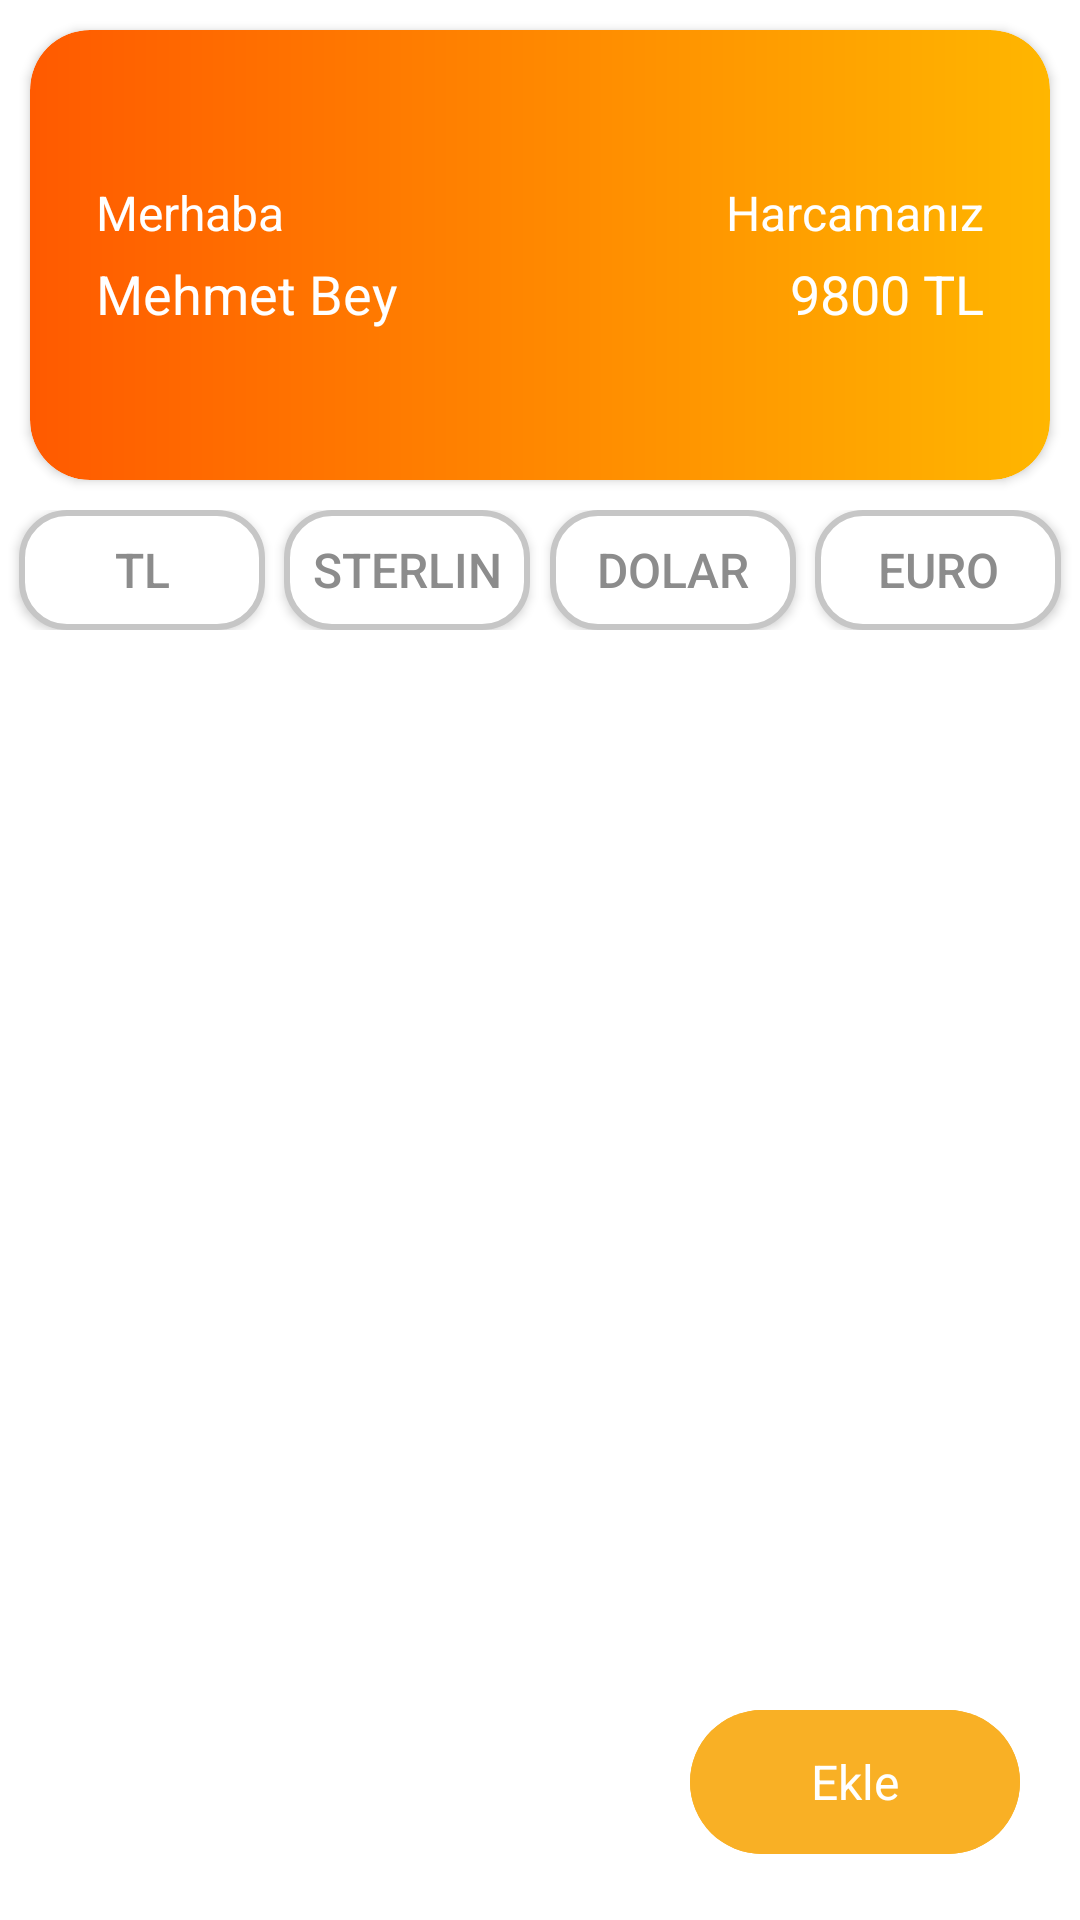

Layout XML and referenced resources for this Android screen:
<!-- AndroidManifest.xml: application theme Theme.HarcamalarABT -->
<!-- res/layout/fragment_home.xml -->
<?xml version="1.0" encoding="utf-8"?>
<androidx.constraintlayout.widget.ConstraintLayout xmlns:android="http://schemas.android.com/apk/res/android"
    xmlns:app="http://schemas.android.com/apk/res-auto"
    xmlns:tools="http://schemas.android.com/tools"
    android:layout_width="match_parent"
    android:layout_height="match_parent"
    android:background="@color/white"
    tools:context=".ui.fragment.HomeFragment">

    <androidx.cardview.widget.CardView
        android:id="@+id/cardView"
        android:layout_width="match_parent"
        android:layout_height="150dp"
        android:layout_margin="10dp"
        app:cardCornerRadius="20dp"
        app:layout_constraintEnd_toEndOf="parent"
        app:layout_constraintStart_toStartOf="parent"
        app:layout_constraintTop_toTopOf="parent">

        <androidx.constraintlayout.widget.ConstraintLayout
            android:layout_width="match_parent"
            android:layout_height="match_parent"
            android:background="@drawable/card_view_background">

            <LinearLayout
                android:layout_width="wrap_content"
                android:layout_height="wrap_content"
                android:layout_marginEnd="22dp"
                android:orientation="vertical"
                android:gravity="end"
                app:layout_constraintBottom_toBottomOf="parent"
                app:layout_constraintEnd_toEndOf="parent"
                app:layout_constraintTop_toTopOf="parent">

                <TextView
                    android:id="@+id/textView"
                    android:layout_width="wrap_content"
                    android:layout_height="wrap_content"
                    android:text="@string/harcamaniz"
                    android:textColor="@color/white"
                    android:textSize="16sp" />

                <TextView
                    android:id="@+id/textViewYourExpense"
                    android:layout_width="wrap_content"
                    android:layout_height="wrap_content"
                    android:layout_marginTop="4dp"
                    android:text="@string/sample_money"
                    android:textColor="@color/white"
                    android:textSize="18sp" />

            </LinearLayout>

            <LinearLayout
                android:layout_width="wrap_content"
                android:layout_height="wrap_content"
                android:layout_marginStart="22dp"
                android:orientation="vertical"
                app:layout_constraintBottom_toBottomOf="parent"
                app:layout_constraintStart_toStartOf="parent"
                app:layout_constraintTop_toTopOf="parent">

                <TextView
                    android:id="@+id/textViewMerhaba"
                    android:layout_width="wrap_content"
                    android:layout_height="wrap_content"
                    android:text="@string/merhaba"
                    android:textColor="@color/white"
                    android:textSize="16sp" />

                <TextView
                    android:id="@+id/textViewUserName"
                    android:layout_width="wrap_content"
                    android:layout_height="wrap_content"
                    android:layout_marginTop="4dp"
                    android:text="@string/sample_mehmet_bey"
                    android:textColor="@color/white"
                    android:textSize="18sp" />

            </LinearLayout>

        </androidx.constraintlayout.widget.ConstraintLayout>

    </androidx.cardview.widget.CardView>

    <androidx.constraintlayout.widget.ConstraintLayout
        android:id="@+id/linearLayout"
        android:layout_width="match_parent"
        android:layout_height="wrap_content"
        android:layout_marginTop="10dp"
        android:layout_marginBottom="10dp"
        app:layout_constraintEnd_toEndOf="parent"
        app:layout_constraintStart_toStartOf="parent"
        app:layout_constraintTop_toBottomOf="@+id/cardView">

        <Button
            android:id="@+id/buttonTl"
            style="@style/Widget.AppCompat.Button"
            android:layout_width="82dp"
            android:layout_height="40dp"
            android:background="@drawable/home_button_background"
            android:text="@string/tl"
            android:textAllCaps="true"
            android:textColor="@color/dark_gray"
            android:textSize="16sp"
            app:layout_constraintBottom_toBottomOf="parent"
            app:layout_constraintEnd_toStartOf="@+id/buttonSterlin"
            app:layout_constraintHorizontal_bias="0.5"
            app:layout_constraintStart_toStartOf="parent"
            app:layout_constraintTop_toTopOf="parent" />

        <Button
            android:id="@+id/buttonSterlin"
            style="@style/Widget.AppCompat.Button"
            android:layout_width="82dp"
            android:layout_height="40dp"
            android:background="@drawable/home_button_background"
            android:text="@string/sterlin"
            android:textAllCaps="true"
            android:textColor="@color/dark_gray"
            android:textSize="16sp"
            app:layout_constraintBottom_toBottomOf="parent"
            app:layout_constraintEnd_toStartOf="@+id/buttonDolar"
            app:layout_constraintHorizontal_bias="0.5"
            app:layout_constraintStart_toEndOf="@+id/buttonTl"
            app:layout_constraintTop_toTopOf="parent" />

        <Button
            android:id="@+id/buttonDolar"
            style="@style/Widget.AppCompat.Button"
            android:layout_width="82dp"
            android:layout_height="40dp"
            android:background="@drawable/home_button_background"
            android:text="@string/dolar"
            android:textAllCaps="true"
            android:textColor="@color/dark_gray"
            android:textSize="16sp"
            app:layout_constraintBottom_toBottomOf="parent"
            app:layout_constraintEnd_toStartOf="@+id/buttonEuro"
            app:layout_constraintHorizontal_bias="0.5"
            app:layout_constraintStart_toEndOf="@+id/buttonSterlin"
            app:layout_constraintTop_toTopOf="parent" />

        <Button
            android:id="@+id/buttonEuro"
            style="@style/Widget.AppCompat.Button"
            android:layout_width="82dp"
            android:layout_height="40dp"
            android:background="@drawable/home_button_background"
            android:text="@string/euro"
            android:textAllCaps="true"
            android:textColor="@color/dark_gray"
            android:textSize="16sp"
            app:layout_constraintBottom_toBottomOf="parent"
            app:layout_constraintEnd_toEndOf="parent"
            app:layout_constraintHorizontal_bias="0.5"
            app:layout_constraintStart_toEndOf="@+id/buttonDolar"
            app:layout_constraintTop_toTopOf="parent" />

    </androidx.constraintlayout.widget.ConstraintLayout>

    <androidx.recyclerview.widget.RecyclerView
        android:id="@+id/recyclerView"
        android:layout_width="0dp"
        android:layout_height="0dp"
        android:layout_marginTop="10dp"
        app:layout_constraintBottom_toBottomOf="parent"
        app:layout_constraintEnd_toEndOf="parent"
        app:layout_constraintHorizontal_bias="0.0"
        app:layout_constraintStart_toStartOf="parent"
        app:layout_constraintTop_toBottomOf="@+id/linearLayout" />

    <com.google.android.material.floatingactionbutton.ExtendedFloatingActionButton
        android:id="@+id/fab"
        style="@style/Theme.Fab"
        android:layout_width="110dp"
        android:layout_height="60dp"
        android:layout_marginEnd="20dp"
        android:layout_marginBottom="16dp"
        android:backgroundTint="@color/light_orange"
        android:clickable="true"
        android:focusable="true"
        android:gravity="center"
        android:padding="10dp"
        android:text="@string/ekle"
        android:textColor="@color/white"
        android:textSize="16sp"
        app:icon="@drawable/add"
        app:layout_constraintBottom_toBottomOf="parent"
        app:layout_constraintEnd_toEndOf="parent" />

    <ProgressBar
        android:id="@+id/progressBar"
        style="?android:attr/progressBarStyle"
        android:layout_width="wrap_content"
        android:layout_height="wrap_content"
        android:visibility="gone"
        app:layout_constraintBottom_toBottomOf="parent"
        app:layout_constraintEnd_toEndOf="parent"
        app:layout_constraintHorizontal_bias="0.5"
        app:layout_constraintStart_toStartOf="parent"
        app:layout_constraintTop_toBottomOf="@+id/linearLayout" />

</androidx.constraintlayout.widget.ConstraintLayout>
<!-- resources referenced by this layout -->
<resources>
  <color name="dark_gray">#8C8C8C</color>
  <color name="light_orange">#F9B025</color>
  <color name="white">#FFFFFFFF</color>
  <!-- drawable card_view_background (drawable) -->
  <?xml version="1.0" encoding="utf-8"?>
  <shape xmlns:android="http://schemas.android.com/apk/res/android">
  
      <gradient
          android:type="linear"
          android:angle="0"
          android:startColor="@color/card_start"
          android:endColor="@color/card_end" />
      <corners
          android:topRightRadius="20dp"
          android:bottomLeftRadius="20dp"
          android:bottomRightRadius="20dp"
          android:topLeftRadius="20dp"/>
  
  </shape>
  <!-- drawable home_button_background (drawable) -->
  <?xml version="1.0" encoding="utf-8"?>
  <shape xmlns:android="http://schemas.android.com/apk/res/android">
  
      <solid
          android:color="@color/white"/>
      <stroke
          android:color="@color/gray"
          android:width="2dp"/>
      <corners
          android:radius="15dp"/>
  
  </shape>
  <string name="dolar">Dolar</string>
  <string name="ekle">Ekle</string>
  <string name="euro">Euro</string>
  <string name="harcamaniz">Harcamanız</string>
  <string name="merhaba">Merhaba</string>
  <string name="sample_mehmet_bey">Mehmet Bey</string>
  <string name="sample_money">9800 TL</string>
  <string name="sterlin">STERLIN</string>
  <string name="tl">Tl</string>
  <style name="Theme.Fab" parent="Theme.MaterialComponents.DayNight.DarkActionBar">
          <item name="shapeAppearanceSmallComponent">@style/ShapeAppearance.App.SmallComponent</item>
      </style>
  <style name="Theme.HarcamalarABT" parent="Theme.AppCompat.DayNight.DarkActionBar">
          
          <item name="colorPrimary">@color/purple_500</item>
          <item name="colorPrimaryVariant">@color/white</item>
          <item name="colorOnPrimary">@color/white</item>
          
          <item name="colorSecondary">@color/teal_200</item>
          <item name="colorSecondaryVariant">@color/teal_700</item>
          <item name="colorOnSecondary">@color/black</item>
          
          <item name="android:statusBarColor" tools:targetApi="l">?attr/colorPrimaryVariant</item>
          
          <item name="colorPrimaryDark" tools:targetApi="23">@color/black</item>
          <item name="android:windowLightStatusBar" tools:targetApi="23">true</item>
      </style>
  <color name="card_start">#FF5A00</color>
  <color name="card_end">#FFB600</color>
  <color name="gray">#C6C6C6</color>
  <style name="ShapeAppearance.App.SmallComponent" parent="ShapeAppearance.MaterialComponents.SmallComponent">
          <item name="cornerFamily">cut</item>
          <item name="cornerSize">4dp</item>
      </style>
  <color name="purple_500">#FF6200EE</color>
  <color name="teal_200">#FF03DAC5</color>
  <color name="teal_700">#FF018786</color>
  <color name="black">#FF000000</color>
</resources>
